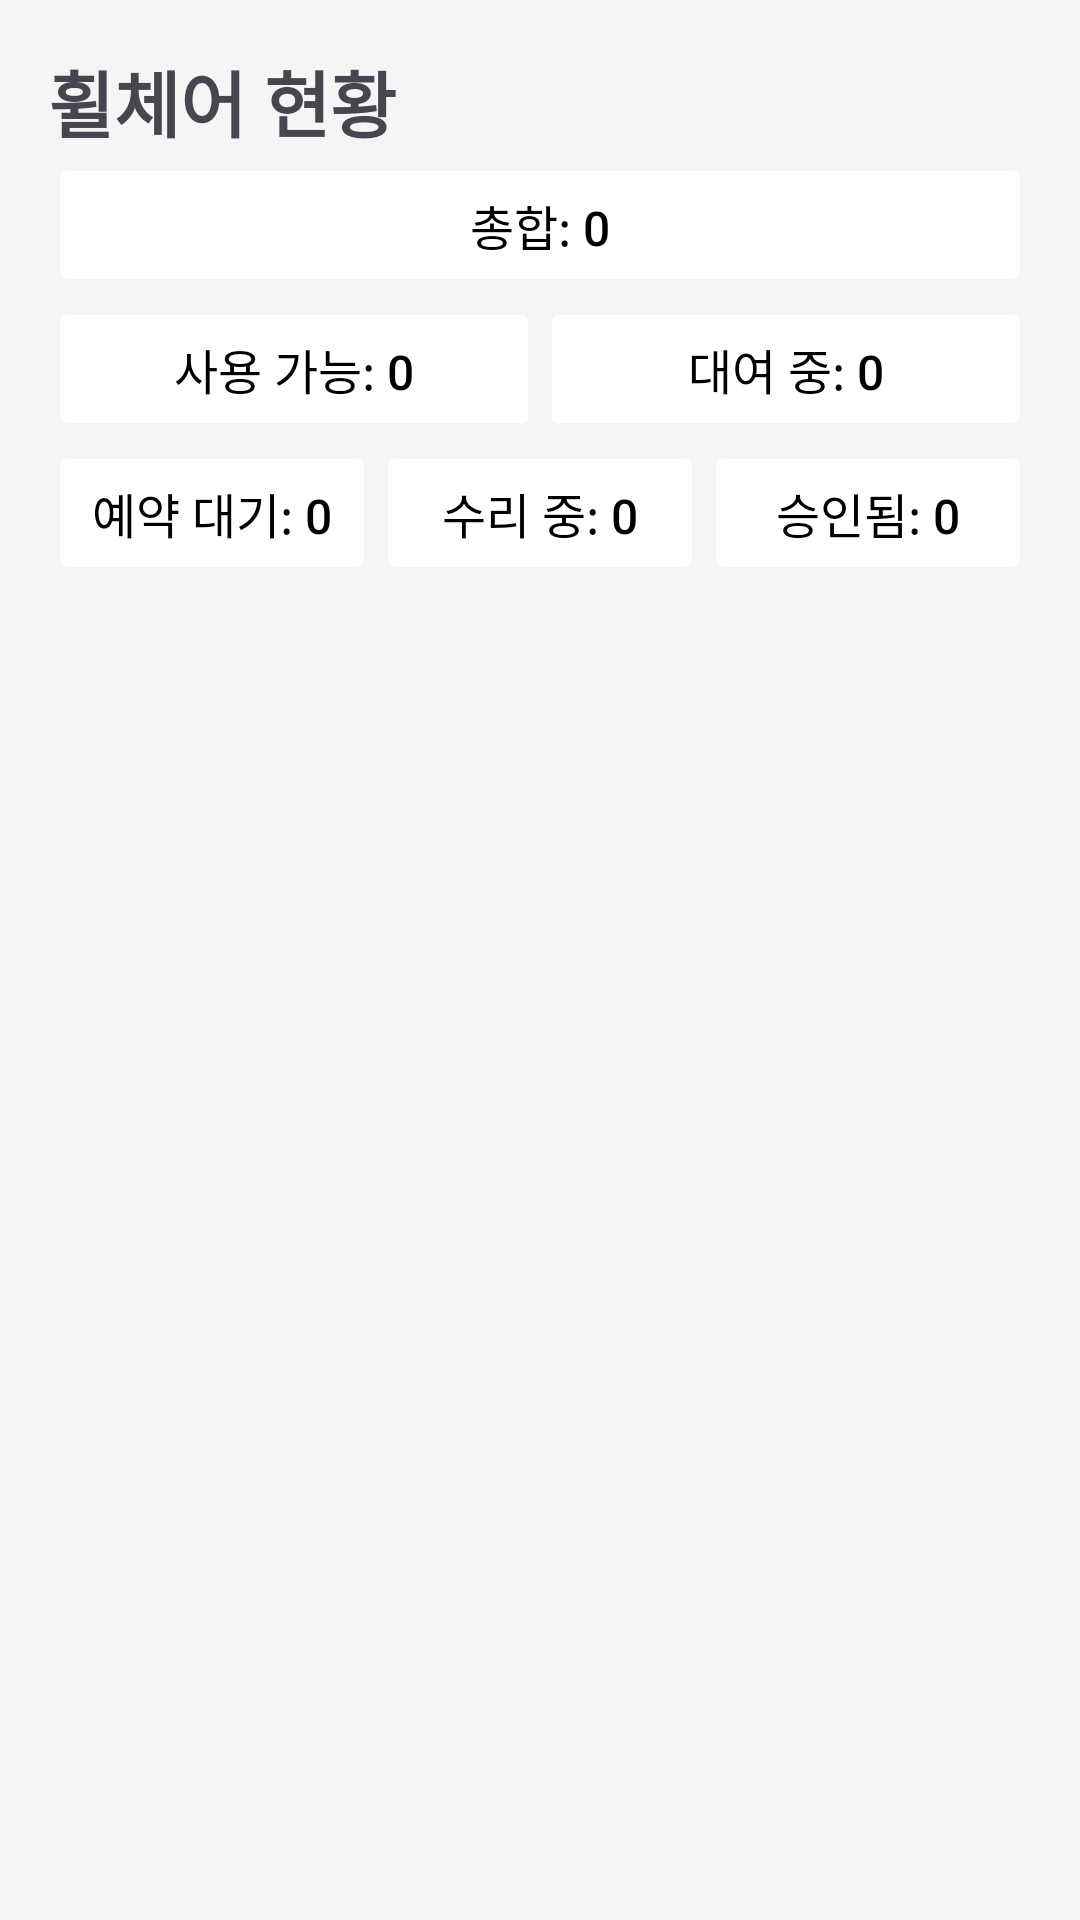

Android layout source for this screen:
<!-- AndroidManifest.xml: application theme Theme.Chairman -->
<!-- res/layout/activity_wheelchair_status.xml -->
<androidx.constraintlayout.widget.ConstraintLayout
    xmlns:android="http://schemas.android.com/apk/res/android"
    xmlns:app="http://schemas.android.com/apk/res-auto"
    android:layout_width="match_parent"
    android:layout_height="match_parent"
    android:padding="16dp"
    android:background="#F5F5F5">

    
    <TextView
        android:id="@+id/textViewTitle"
        android:layout_width="wrap_content"
        android:layout_height="wrap_content"
        android:text="휠체어 현황"
        android:textSize="24sp"
        android:textStyle="bold"
        android:layout_marginBottom="8dp"
        app:layout_constraintTop_toTopOf="parent"
        app:layout_constraintStart_toStartOf="parent" />

    
    <Button
        android:id="@+id/buttonTotal"
        android:layout_width="match_parent"
        android:layout_height="wrap_content"
        android:text="총합: 0"
        android:textSize="16sp"
        android:backgroundTint="#FFFFFF"
        android:textColor="#000000"
        android:stateListAnimator="@null"
        android:layout_marginBottom="16dp"
        app:layout_constraintTop_toBottomOf="@id/textViewTitle"
        app:layout_constraintStart_toStartOf="parent"
        app:layout_constraintEnd_toEndOf="parent" />

    
    <LinearLayout
        android:id="@+id/statusButtonGroupTop"
        android:layout_width="match_parent"
        android:layout_height="wrap_content"
        android:orientation="horizontal"
        android:weightSum="2"
        android:layout_marginBottom="8dp"
        app:layout_constraintTop_toBottomOf="@id/buttonTotal"
        app:layout_constraintStart_toStartOf="parent"
        app:layout_constraintEnd_toEndOf="parent">

        <Button
            android:id="@+id/buttonAvailable"
            android:layout_width="0dp"
            android:layout_height="wrap_content"
            android:layout_weight="1"
            android:text="사용 가능: 0"
            android:textSize="16sp"
            android:backgroundTint="#FFFFFF"
            android:textColor="#000000"
            android:stateListAnimator="@null" />

        <Button
            android:id="@+id/buttonRented"
            android:layout_width="0dp"
            android:layout_height="wrap_content"
            android:layout_weight="1"
            android:text="대여 중: 0"
            android:textSize="16sp"
            android:backgroundTint="#FFFFFF"
            android:textColor="#000000"
            android:stateListAnimator="@null" />
    </LinearLayout>

    
    <LinearLayout
        android:id="@+id/statusButtonGroupBottom"
        android:layout_width="match_parent"
        android:layout_height="wrap_content"
        android:orientation="horizontal"
        android:weightSum="3"
        app:layout_constraintTop_toBottomOf="@id/statusButtonGroupTop"
        app:layout_constraintStart_toStartOf="parent"
        app:layout_constraintEnd_toEndOf="parent">

        <Button
            android:id="@+id/buttonWaiting"
            android:layout_width="0dp"
            android:layout_height="wrap_content"
            android:layout_weight="1"
            android:text="예약 대기: 0"
            android:textSize="16sp"
            android:backgroundTint="#FFFFFF"
            android:textColor="#000000"
            android:stateListAnimator="@null" />

        <Button
            android:id="@+id/buttonBroken"
            android:layout_width="0dp"
            android:layout_height="wrap_content"
            android:layout_weight="1"
            android:text="수리 중: 0"
            android:textSize="16sp"
            android:backgroundTint="#FFFFFF"
            android:textColor="#000000"
            android:stateListAnimator="@null" />

        <Button
            android:id="@+id/buttonAccepted"
            android:layout_width="0dp"
            android:layout_height="wrap_content"
            android:layout_weight="1"
            android:text="승인됨: 0"
            android:textSize="16sp"
            android:backgroundTint="#FFFFFF"
            android:textColor="#000000"
            android:stateListAnimator="@null" />
    </LinearLayout>

    
    <androidx.recyclerview.widget.RecyclerView
        android:id="@+id/recyclerViewWheelchairDetails"
        android:layout_width="0dp"
        android:layout_height="0dp"
        app:layout_constraintTop_toBottomOf="@id/statusButtonGroupBottom"
        app:layout_constraintStart_toStartOf="parent"
        app:layout_constraintEnd_toEndOf="parent"
        app:layout_constraintBottom_toBottomOf="parent" />
</androidx.constraintlayout.widget.ConstraintLayout>
<!-- resources referenced by this layout -->
<resources>
  <style name="Theme.Chairman" parent="Base.Theme.Chairman" />
  <style name="Base.Theme.Chairman" parent="Theme.Material3.DayNight.NoActionBar">
          
          
          <item name="colorPrimaryLight">@color/colorPrimaryLight</item>
      </style>
  <color name="colorPrimaryLight">#FFBB86FC</color>
</resources>
